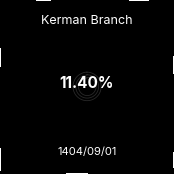

Source code (Python): (Note: this script raises an exception after producing the figure.)
import numpy as np
import matplotlib.pyplot as plt
from matplotlib.animation import FuncAnimation, FFMpegWriter

# ---------- ENGLISH FONT ONLY ----------
import matplotlib as mpl
from matplotlib import font_manager

def set_english_font():
    preferred = ["Montserrat", "Poppins", "Inter", "Roboto", "Segoe UI", "Arial", "DejaVu Sans"]
    available = {f.name for f in font_manager.fontManager.ttflist}
    chosen = next((f for f in preferred if f in available), "DejaVu Sans")

    mpl.rcParams["font.family"] = chosen
    mpl.rcParams["axes.unicode_minus"] = False
    mpl.rcParams["text.usetex"] = False
    mpl.rcParams["mathtext.default"] = "regular"

set_english_font()

# ✏️ hand-drawn / pencil effect for paths
mpl.rcParams["path.sketch"] = (1.2, 120, 2.5)

# ---------- SETTINGS ----------
FPS = 30
SIZE_PX = 360
DPI = 180
OUT_MP4 = "spiral_kerman.mp4"
TITLE_TEXT = "Kerman Branch"

# ---------- DATA ----------
rows = [
    ("1404/09/01", 11.40),
    ("1404/09/02", 4.44),
    ("1404/09/03", 16.81),
    ("1404/09/04", 5.26),
    ("1404/09/05", 5.39),
    ("1404/09/06", 14.19),
    ("1404/09/08", 10.05),
    ("1404/09/09", 10.63),
    ("1404/09/10", 10.93),
    ("1404/09/11", 10.67),
    ("1404/09/12", 21.14),
    ("1404/09/13", 11.83),
    ("1404/09/15", 6.33),
    ("1404/09/16", 4.97),
    ("1404/09/17", 20.75),
    ("1404/09/18", 10.38),
    ("1404/09/19", 10.17),
    ("1404/09/20", 10.95),
    ("1404/09/21", 17.53),
    ("1404/09/22", 18.05),
    ("1404/09/23", 8.28),
    ("1404/09/24", 14.52),
    ("1404/09/25", 9.72),
    ("1404/09/26", 9.76),
    ("1404/09/27", 15.62),
    ("1404/09/28", 14.76),
    ("1404/09/29", 8.34),
    ("1404/09/30", 10.23),
]

labels = [d for d, _ in rows]
vals = np.array([v for _, v in rows], dtype=float)
n = len(vals)

if n == 0:
    raise SystemExit("rows is empty")

# scale for Kerman (max ~21.14)
PCT_MAX = 22.0

r_small, r_big = 0.15, 1.05
r = r_small + np.clip(vals / PCT_MAX, 0, 1) * (r_big - r_small)

theta_smooth = np.linspace(0, 2*np.pi, 720)

# ✅ NEW color rules:
# >=17 red
# 9..17 orange
# 6..9 light orange
# <6 green
def pct_color(v):
    if v >= 17.0:
        return (0.90, 0.20, 0.20)   # red
    if v >= 9.0:
        return (1.00, 0.55, 0.00)   # orange
    if v >= 6.0:
        return (1.00, 0.75, 0.40)   # light orange
    return (0.30, 0.75, 0.35)       # green

def lerp(a, b, t):
    return a + (b - a) * t

# ---------- FIGURE ----------
fig = plt.figure(figsize=(SIZE_PX / DPI, SIZE_PX / DPI), dpi=DPI)
fig.patch.set_facecolor("black")

ax = plt.subplot(111, projection="polar")
ax.set_facecolor("black")
ax.set_theta_direction(-1)
ax.set_theta_offset(np.pi/2)

ax.set_xticks([])
ax.set_xticklabels([])
ax.set_rlim(0.0, 1.2)
ax.set_yticklabels([])
ax.grid(False)

# guide rings (subtle)
tt = np.linspace(0, 2*np.pi, 600)
for pct in [0, 1, 2]:
    rr = r_small + (pct / PCT_MAX) * (r_big - r_small)
    ax.plot(tt, np.full_like(tt, rr), color="#444444", lw=0.6, alpha=0.6)

# texts
title_text = ax.text(
    0.5, 0.93, TITLE_TEXT,
    transform=ax.transAxes,
    ha="center", va="center",
    color="white",
    fontsize=9
)

main_text = ax.text(
    0.5, 0.52, f"{vals[0]:.2f}%",
    transform=ax.transAxes,
    ha="center", va="center",
    color="white",
    fontsize=11,
    fontweight="bold"
)

date_text = ax.text(
    0.5, 0.08, labels[0],
    transform=ax.transAxes,
    ha="center", va="center",
    color="white",
    fontsize=8
)

# ---------- HAND-DRAWN CIRCLES ----------
TRAIL = 25
trail_lines = []
for _ in range(TRAIL):
    ln, = ax.plot([], [], lw=0.9, alpha=0.0)
    ln.set_sketch_params(scale=1.2, length=120, randomness=2.5)
    trail_lines.append(ln)

FRAMES_PER_ITEM = 18
total_frames = n * FRAMES_PER_ITEM

def init():
    for ln in trail_lines:
        ln.set_data([], [])
        ln.set_alpha(0.0)
    return trail_lines + [title_text, main_text, date_text]

def update(frame):
    i = min(n - 1, frame // FRAMES_PER_ITEM)

    start = max(0, i - TRAIL + 1)
    recent = list(range(start, i + 1))
    denom = max(1, len(recent) - 1)

    for ln in trail_lines:
        ln.set_data([], [])
        ln.set_alpha(0.0)

    for k, j in enumerate(recent):
        # subtle "pencil" wiggle
        wiggle = 0.003 * np.sin(theta_smooth * 7 + frame * 0.15)
        rr = np.full_like(theta_smooth, r[j]) + wiggle

        ln = trail_lines[k]
        ln.set_data(theta_smooth, rr)
        ln.set_color(pct_color(vals[j]))
        ln.set_alpha(lerp(0.15, 0.85, k / denom))
        ln.set_linewidth(0.7 if j < i else 1.2)

    main_text.set_text(f"{vals[i]:.2f}%")
    date_text.set_text(labels[i])

    return trail_lines + [title_text, main_text, date_text]

# ---------- SAVE ----------
anim = FuncAnimation(fig, update, frames=total_frames, init_func=init, blit=True)
anim.save(OUT_MP4, writer=FFMpegWriter(fps=FPS, bitrate=2500))
print("Saved:", OUT_MP4)